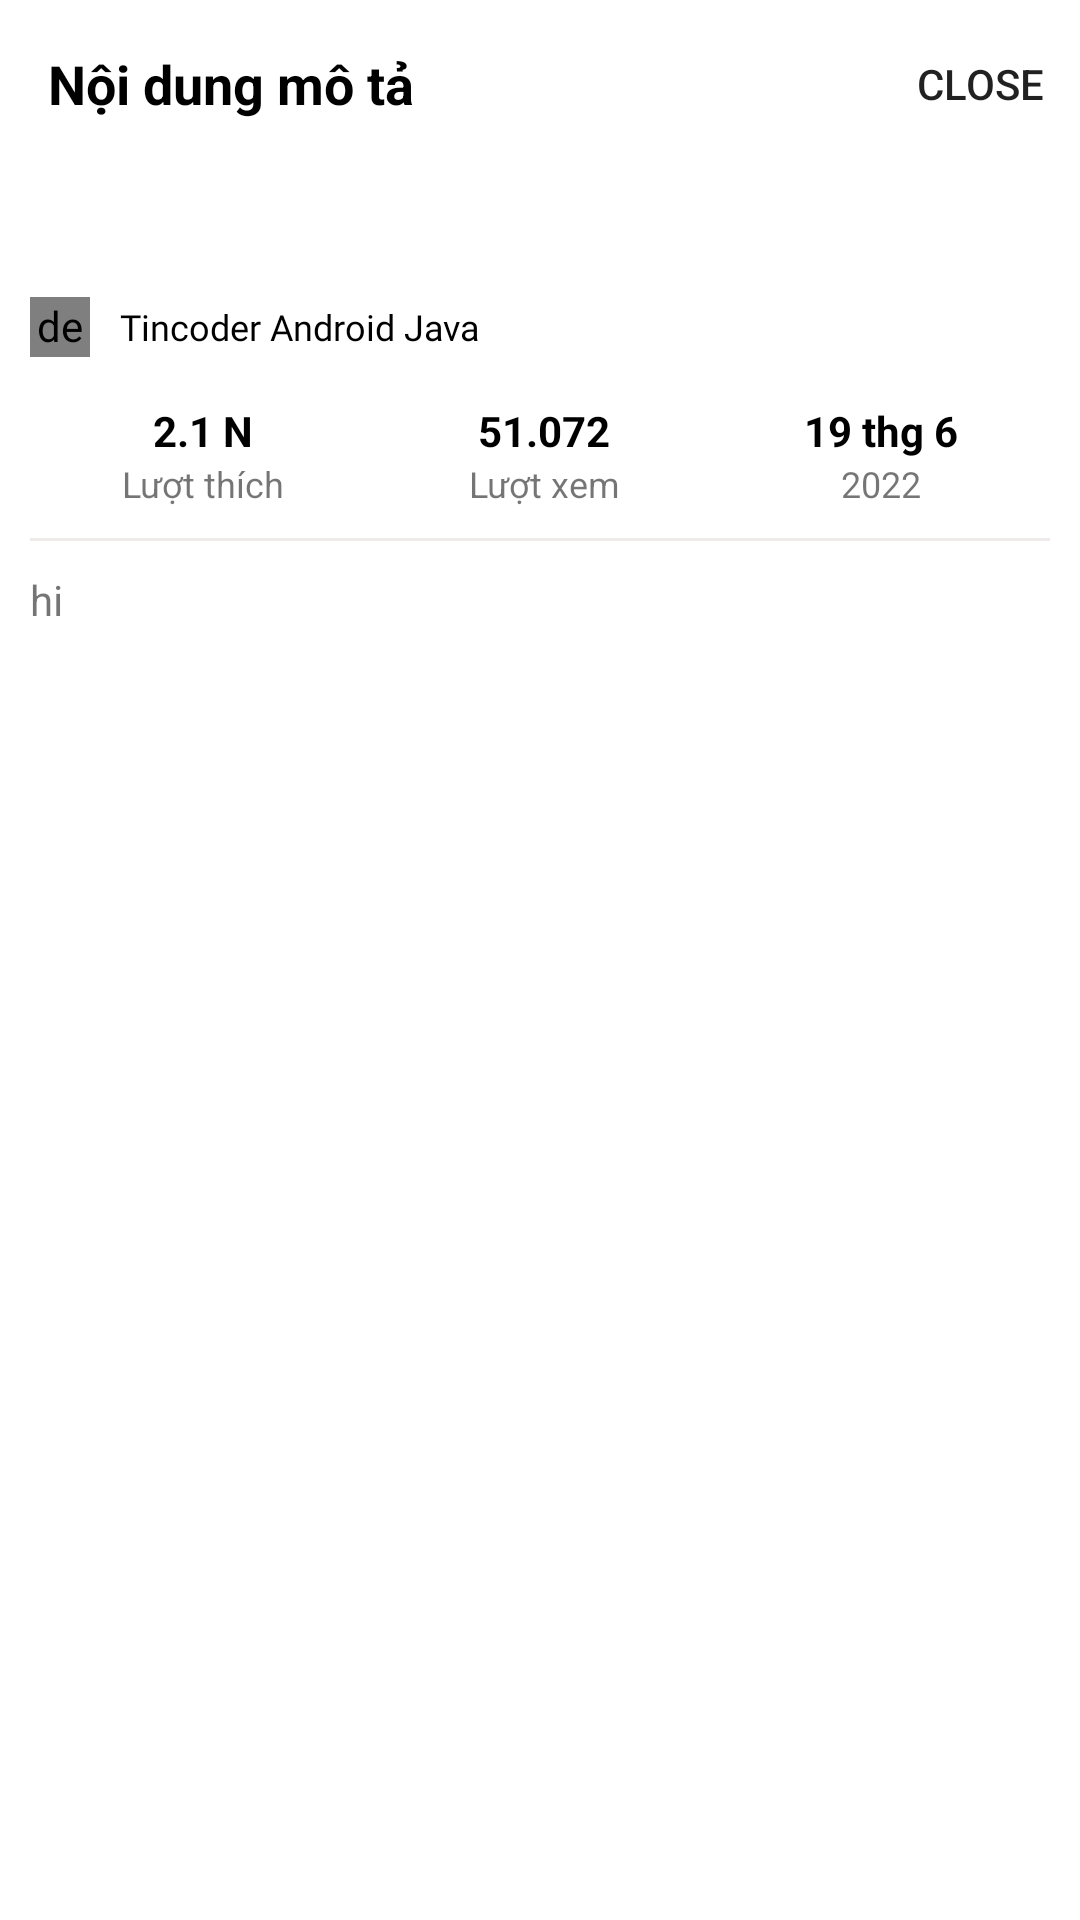

Android layout source for this screen:
<!-- AndroidManifest.xml: application theme Theme.YoutubeApp -->
<!-- res/layout/fragment_bottom_sheet_desc.xml -->
<?xml version="1.0" encoding="utf-8"?>
<androidx.constraintlayout.widget.ConstraintLayout
    android:id="@+id/cl_bottom_sheet_desc"
    xmlns:android="http://schemas.android.com/apk/res/android"
    android:layout_width="match_parent"
    android:layout_height="match_parent"
    android:background="@color/white"
    xmlns:app="http://schemas.android.com/apk/res-auto"
    app:behavior_hideable="true"
    app:behavior_peekHeight="0dp"
    app:layout_behavior="com.google.android.material.bottomsheet.BottomSheetBehavior">

    <com.google.android.material.appbar.AppBarLayout
        android:id="@+id/abl_desc_video"
        android:layout_width="match_parent"
        android:layout_height="wrap_content"
        app:layout_constraintStart_toStartOf="parent"
        app:layout_constraintTop_toTopOf="parent">

        <androidx.appcompat.widget.Toolbar
            android:id="@+id/tb_desc_video"
            android:layout_width="match_parent"
            android:layout_height="wrap_content"
            android:background="@color/white"
            app:menu="@menu/menu_close_desc">

            <TextView
                android:id="@+id/tv_name_desc_video"
                android:layout_width="wrap_content"
                android:layout_height="wrap_content"
                android:textStyle="bold"
                android:textSize="18dp"
                android:textColor="@color/black"
                android:text="Nội dung mô tả"/>

        </androidx.appcompat.widget.Toolbar>
    </com.google.android.material.appbar.AppBarLayout>

    <androidx.core.widget.NestedScrollView
        android:id="@+id/nsv_scroll_group"
        android:layout_width="match_parent"
        android:layout_height="match_parent"
        android:layout_marginLeft="10dp"
        android:layout_marginRight="10dp"
        android:layout_marginTop="55dp"
        app:layout_constraintBottom_toBottomOf="parent"
        app:layout_constraintEnd_toEndOf="parent"
        app:layout_constraintStart_toStartOf="parent"
        app:layout_constraintTop_toBottomOf="@id/abl_desc_video">

        <LinearLayout
            android:layout_width="match_parent"
            android:layout_height="match_parent"
            android:orientation="vertical"
            app:layout_constraintStart_toStartOf="parent"
            app:layout_constraintTop_toTopOf="@id/nsv_scroll_group"
            android:layout_marginTop="@dimen/mt_10dp">

            <TextView
                android:id="@+id/tv_title_video_desc"
                android:layout_width="match_parent"
                android:layout_height="wrap_content"
                android:layout_marginTop="@dimen/mt_5dp"
                android:layout_marginBottom="@dimen/mb_10dp"
                android:textColor="@color/black"
                android:fontFamily="@font/roboto_black"
                android:textSize="@dimen/textSize_14dp"
                android:textStyle="bold" />

            <LinearLayout
                android:id="@+id/ll_group_channel_desc"
                android:layout_width="wrap_content"
                android:layout_height="wrap_content"
                app:layout_constraintStart_toStartOf="parent"
                app:layout_constraintTop_toBottomOf="@id/tv_title_video_desc"
                android:gravity="center"
                android:orientation="horizontal"
                android:layout_marginBottom="@dimen/mb_5dp">

                <de.hdodenhof.circleimageview.CircleImageView
                    android:id="@+id/civ_logo_channel_desc"
                    android:layout_width="20dp"
                    android:layout_height="20dp"
                    android:src="@drawable/baseline_home_black_48" />

                <TextView
                    android:id="@+id/tv_title_channel_desc"
                    android:layout_width="wrap_content"
                    android:layout_height="wrap_content"
                    android:layout_marginStart="@dimen/ms_10dp"
                    android:text="Tincoder Android Java"
                    android:fontFamily="@font/roboto_black"
                    android:textColor="@color/black"
                    android:textSize="12dp" />

            </LinearLayout>


            <LinearLayout
                android:id="@+id/ll_group_view_info"
                android:layout_width="match_parent"
                android:layout_height="wrap_content"
                android:layout_marginTop="10dp"
                android:layout_marginBottom="10dp"
                android:orientation="horizontal"
                app:layout_constraintStart_toStartOf="parent"
                app:layout_constraintTop_toBottomOf="@id/ll_group_channel_desc">

                <LinearLayout
                    android:layout_width="wrap_content"
                    android:layout_height="wrap_content"
                    android:layout_weight="1"
                    android:gravity="center"
                    android:orientation="vertical">

                    <TextView
                        android:id="@+id/tv_like_video_desc"
                        android:layout_width="wrap_content"
                        android:layout_height="wrap_content"
                        android:text="2.1 N"
                        android:textColor="@color/black"
                        android:textStyle="bold" />

                    <TextView
                        android:id="@+id/tv_name_like"
                        android:layout_width="wrap_content"
                        android:layout_height="wrap_content"
                        android:text="Lượt thích"
                        android:textSize="12dp" />
                </LinearLayout>

                <LinearLayout
                    android:layout_width="wrap_content"
                    android:layout_height="wrap_content"
                    android:layout_weight="1"
                    android:gravity="center"
                    android:orientation="vertical">

                    <TextView
                        android:id="@+id/tv_view_video_desc"
                        android:layout_width="wrap_content"
                        android:layout_height="wrap_content"
                        android:text="51.072"
                        android:textColor="@color/black"
                        android:textStyle="bold" />

                    <TextView
                        android:id="@+id/tv_name_view_desc"
                        android:layout_width="wrap_content"
                        android:layout_height="wrap_content"
                        android:text="Lượt xem"
                        android:textSize="12dp" />
                </LinearLayout>

                <LinearLayout
                    android:layout_width="wrap_content"
                    android:layout_height="wrap_content"
                    android:layout_weight="1"
                    android:gravity="center"
                    android:orientation="vertical">

                    <TextView
                        android:id="@+id/tv_date_dm_desc"
                        android:layout_width="wrap_content"
                        android:layout_height="wrap_content"
                        android:text="19 thg 6"
                        android:textColor="@color/black"
                        android:textStyle="bold" />

                    <TextView
                        android:id="@+id/tv_date_year_desc"
                        android:layout_width="wrap_content"
                        android:layout_height="wrap_content"
                        android:text="2022"
                        android:textSize="12dp" />
                </LinearLayout>

            </LinearLayout>

            <View
                android:layout_width="match_parent"
                android:layout_height="1dp"
                app:layout_constraintEnd_toEndOf="parent"
                app:layout_constraintStart_toStartOf="parent"
                app:layout_constraintTop_toBottomOf="@id/ll_group_view_info"
                android:background="@color/line_horizontal"
  />

            <TextView
                android:id="@+id/tv_display_video_desc"
                android:layout_width="match_parent"
                android:layout_height="wrap_content"
                android:layout_marginTop="@dimen/mt_10dp"
                android:autoLink="web"
                android:textColorLink="@color/blue"
                android:text="hi" />

        </LinearLayout>

    </androidx.core.widget.NestedScrollView>


</androidx.constraintlayout.widget.ConstraintLayout>
<!-- resources referenced by this layout -->
<resources>
  <color name="black">#FF000000</color>
  <color name="blue">#C43A52D6</color>
  <color name="line_horizontal">#7EE0D6D6</color>
  <color name="white">#FFFFFFFF</color>
  <dimen name="mb_10dp">10dp</dimen>
  <dimen name="mb_5dp">5dp</dimen>
  <dimen name="ms_10dp">10dp</dimen>
  <dimen name="mt_10dp">10dp</dimen>
  <dimen name="mt_5dp">5dp</dimen>
  <dimen name="textSize_14dp">14dp</dimen>
  <style name="Theme.YoutubeApp" parent="Theme.MaterialComponents.DayNight.NoActionBar">
          
          <item name="android:actionButtonStyle">@style/ActionButton</item>
          <item name="colorPrimary">@color/purple_500</item>
          <item name="colorPrimaryVariant">@color/purple_700</item>
          <item name="colorOnPrimary">@color/white</item>
          
          <item name="colorSecondary">@color/teal_200</item>
          <item name="colorSecondaryVariant">@color/teal_700</item>
          <item name="colorOnSecondary">@color/black</item>
          
          <item name="android:statusBarColor" tools:targetApi="l">?attr/colorPrimaryVariant</item>
          
      </style>
  <style name="ActionButton" parent="@android:style/Widget.ActionButton">
          <item name="android:minWidth">20dip</item>
          <item name="android:padding">0dip</item>
      </style>
  <color name="purple_500">#FF6200EE</color>
  <color name="purple_700">#FF3700B3</color>
  <color name="teal_200">#FF03DAC5</color>
  <color name="teal_700">#FF018786</color>
</resources>
